Run: headless pygame with SDL's dummy video driver; simulated clock (each Clock.tick advances the game by its frame time, no real sleeping); random seed 0; keys injected as events and as key.get_pressed() state; mouse plan: one left click at the window centre at the start of phase 2, then a move to the lower-right quarter at the start of phase 3.
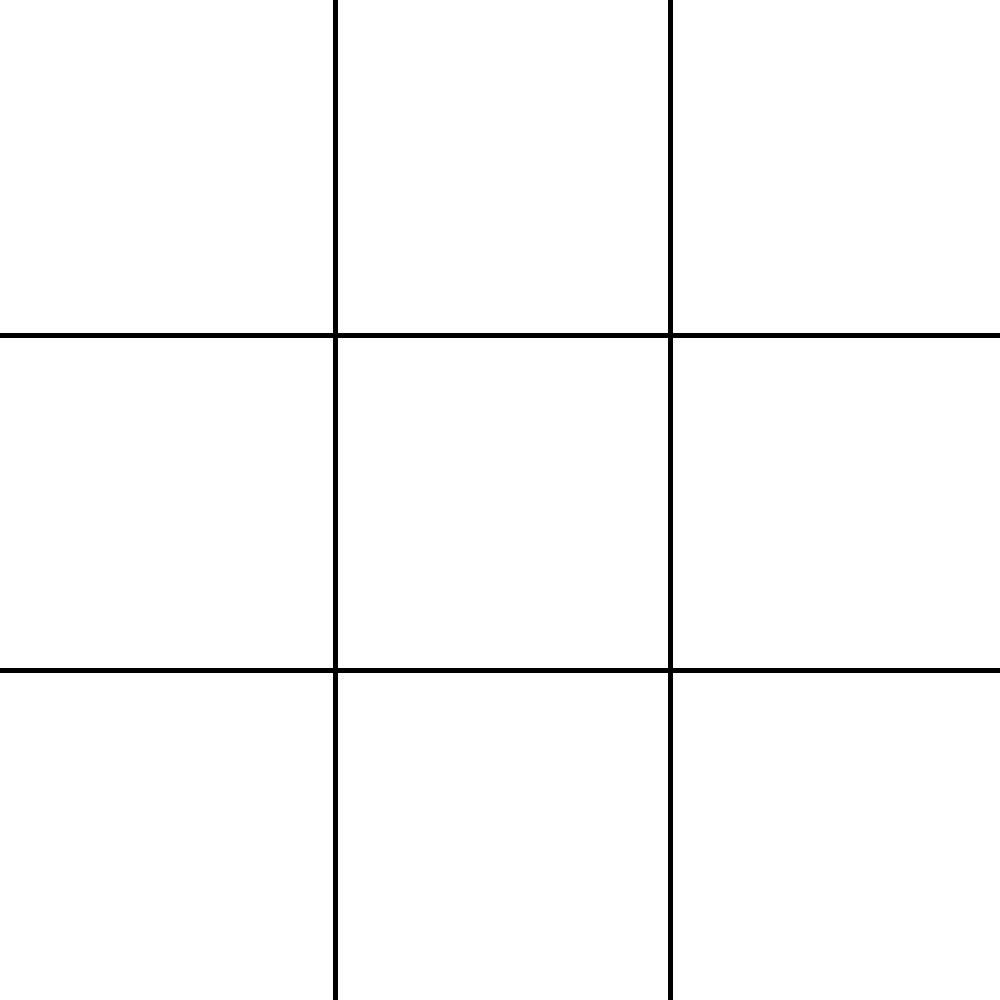
Frame 1 of 4 · flips 1–60 · no input
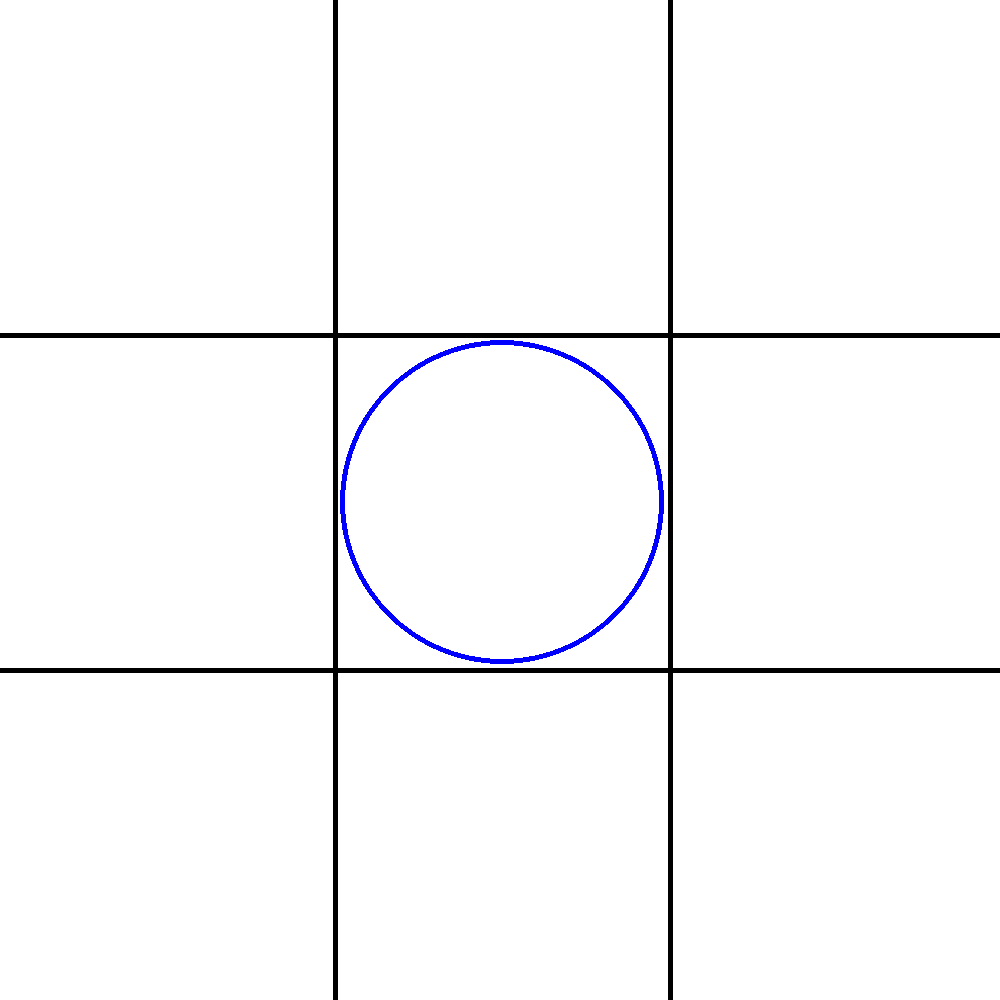
Frame 2 of 4 · flips 61–180 · clicked the window centre · tapped SPACE, RETURN · held RIGHT (→), D
Frame 3 of 4 · flips 181–300 · moved the mouse to the lower-right quarter · held DOWN (↓), S · screen unchanged from frame 2, image omitted
Frame 4 of 4 · flips 301–420 · held LEFT (←), A, UP (↑), W · screen unchanged from frame 3, image omitted

The pygame program that drew these frames:

import pygame
import sys
import time
import random

# Initialize Pygame
pygame.init()
print("\033c")
# Set up the window
WIDTH = 1000
HEIGHT = 1000
CELL_SIZE = 335
LINE_WIDTH = 5
BG_COLOR = (255, 255, 255)
LINE_COLOR = (0, 0, 0)
X_COLOR = (255, 0, 0)
O_COLOR = (0, 0, 255)

screen = pygame.display.set_mode((WIDTH, HEIGHT))
pygame.display.set_caption("Tic-Tac-Toe")

def draw_board(board):
    screen.fill(BG_COLOR)
    pygame.draw.line(screen, LINE_COLOR, (CELL_SIZE, 0), (CELL_SIZE, HEIGHT), LINE_WIDTH)
    pygame.draw.line(screen, LINE_COLOR, (2 * CELL_SIZE, 0), (2 * CELL_SIZE, HEIGHT), LINE_WIDTH)
    pygame.draw.line(screen, LINE_COLOR, (0, CELL_SIZE), (WIDTH, CELL_SIZE), LINE_WIDTH)
    pygame.draw.line(screen, LINE_COLOR, (0, 2 * CELL_SIZE), (WIDTH, 2 * CELL_SIZE), LINE_WIDTH)

    for row in range(3):
        for col in range(3):
            if board[row][col] == "X":
                pygame.draw.line(screen, X_COLOR, (col * CELL_SIZE, row * CELL_SIZE),
                                 ((col + 1) * CELL_SIZE, (row + 1) * CELL_SIZE), LINE_WIDTH)
                pygame.draw.line(screen, X_COLOR, ((col + 1) * CELL_SIZE, row * CELL_SIZE),
                                 (col * CELL_SIZE, (row + 1) * CELL_SIZE), LINE_WIDTH)
            elif board[row][col] == "O":
                pygame.draw.circle(screen, O_COLOR,
                                   (int((col + 0.5) * CELL_SIZE), int((row + 0.5) * CELL_SIZE)),
                                   int(CELL_SIZE / 2 - LINE_WIDTH), LINE_WIDTH)

def check_winner(board):
    # Check rows
    for row in board:
        if len(set(row)) == 1 and row[0] != " ":
            return row[0]

    # Check columns
    for col in range(3):
        if board[0][col] == board[1][col] == board[2][col] != " ":
            return board[0][col]

    # Check diagonals
    if board[0][0] == board[1][1] == board[2][2] != " ":
        return board[0][0]

    if board[0][2] == board[1][1] == board[2][0] != " ":
        return board[0][2]

    # No winner
    return None

def bot_move(board):
    # Generate random coordinates until finding an empty cell
    while True:
        row = random.randint(0, 2)
        col = random.randint(0, 2)
        if board[row][col] == " ":
            return row, col

def play_game():
    board = [[" " for _ in range(3)] for _ in range(3)]
    current_player = "O"

    while True:
        draw_board(board)
        pygame.display.flip()

        for event in pygame.event.get():
            if event.type == pygame.QUIT:
                pygame.quit()
                sys.exit()
            elif event.type == pygame.MOUSEBUTTONDOWN and current_player == "X":
                x, y = pygame.mouse.get_pos()
                col = x // CELL_SIZE
                row = y // CELL_SIZE

                if not (0 <= row <= 2 and 0 <= col <= 2):
                    continue

                if board[row][col] != " ":
                    continue

                board[row][col] = current_player
                winner = check_winner(board)

                if winner:
                    draw_board(board)
                    pygame.display.flip()
                    if winner == "X":
                        print("Red wins (X)!")
                    else:
                        print("Blue wins (0)!")
                    return

                if all(board[i][j] != " " for i in range(3) for j in range(3)):
                    draw_board(board)
                    pygame.display.flip()
                    print("It's a tie!")
                    return

                current_player = "O"
            elif current_player == "O":
                row, col = bot_move(board)

                board[row][col] = current_player
                winner = check_winner(board)
        
                if winner:
                    draw_board(board)
                    pygame.display.flip()
                    if winner == "X":
                        print("Red wins (X)!")
                    else:
                        print("Blue wins (0)!")
                    return
        # Check for a winner
                if all(board[i][j] != " " for i in range(3) for j in range(3)):
                    draw_board(board)
                    pygame.display.flip()
                    print("It's a tie!")
                    return

                current_player = "X"

# Main program
print("Welcome to Tic-Tac-Toe!")
while True:
    play_game()
    print("Thank you for playing!")
    print("Restarting...")
    
    time.sleep(1.5)
